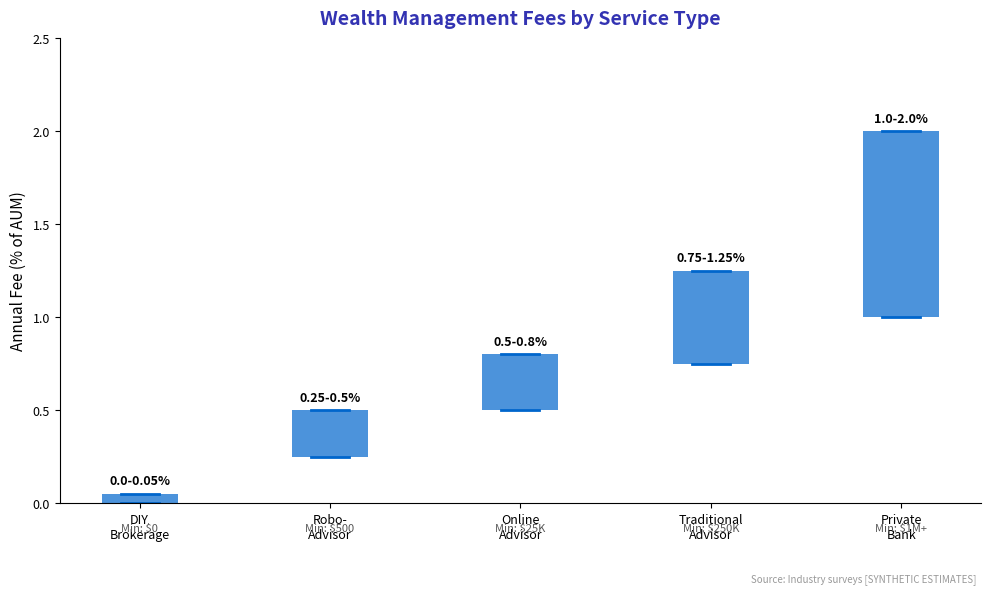

Here is the Python script that generated this plot: (Note: this script raises an exception after producing the figure.)
"""
Wealth Management Fee Comparison
Shows fees across different service types

Output: fee_comparison.pdf
Module: module_04_traditional
Lesson: 46 - Wealth Management
"""

from pathlib import Path
import matplotlib.pyplot as plt
import numpy as np

plt.rcParams.update({
    'font.size': 10,
    'axes.labelsize': 10,
    'axes.titlesize': 11,
    'xtick.labelsize': 9,
    'ytick.labelsize': 9,
    'legend.fontsize': 9,
    'figure.figsize': (10, 6),
    'figure.dpi': 150
})

MLPURPLE = '#3333B2'
MLBLUE = '#0066CC'
MLORANGE = '#FF7F0E'
MLGREEN = '#2CA02C'
MLLAVENDER = '#ADADE0'

def create_chart():
    fig, ax = plt.subplots(figsize=(10, 6))

    services = ['DIY\nBrokerage', 'Robo-\nAdvisor', 'Online\nAdvisor', 'Traditional\nAdvisor', 'Private\nBank']

    # Total annual fees as percentage of AUM
    fees_low = [0.0, 0.25, 0.50, 0.75, 1.0]
    fees_high = [0.05, 0.50, 0.80, 1.25, 2.0]

    x = np.arange(len(services))
    width = 0.4

    # Plot fee ranges
    for i, (low, high) in enumerate(zip(fees_low, fees_high)):
        ax.bar(i, high - low, width, bottom=low, color=MLBLUE, alpha=0.7)
        ax.plot([i-width/4, i+width/4], [low, low], color=MLBLUE, linewidth=2)
        ax.plot([i-width/4, i+width/4], [high, high], color=MLBLUE, linewidth=2)
        ax.text(i, high + 0.05, f'{low}-{high}%', ha='center', fontsize=9, fontweight='bold')

    ax.set_ylabel('Annual Fee (% of AUM)', fontsize=11)
    ax.set_title('Wealth Management Fees by Service Type', fontsize=14,
                 fontweight='bold', color=MLPURPLE, pad=10)

    ax.set_xticks(x)
    ax.set_xticklabels(services)
    ax.set_ylim(0, 2.5)

    # Add minimum investment annotations
    minimums = ['$0', '$500', '$25K', '$250K', '$1M+']
    for i, mini in enumerate(minimums):
        ax.text(i, -0.15, f'Min: {mini}', ha='center', fontsize=8, color='#555555')

    ax.spines['top'].set_visible(False)
    ax.spines['right'].set_visible(False)

    fig.text(0.98, 0.02, 'Source: Industry surveys [SYNTHETIC ESTIMATES]',
             fontsize=7, color='#999999', ha='right', style='italic')

    plt.tight_layout()
    plt.subplots_adjust(bottom=0.15)

    output_path = Path(__file__).parent / 'fee_comparison.pdf'
    plt.savefig(output_path, format='pdf', dpi=300, bbox_inches='tight')
    plt.close()
    print(f"Chart saved to: {output_path}")
    return output_path

if __name__ == '__main__':
    create_chart()
